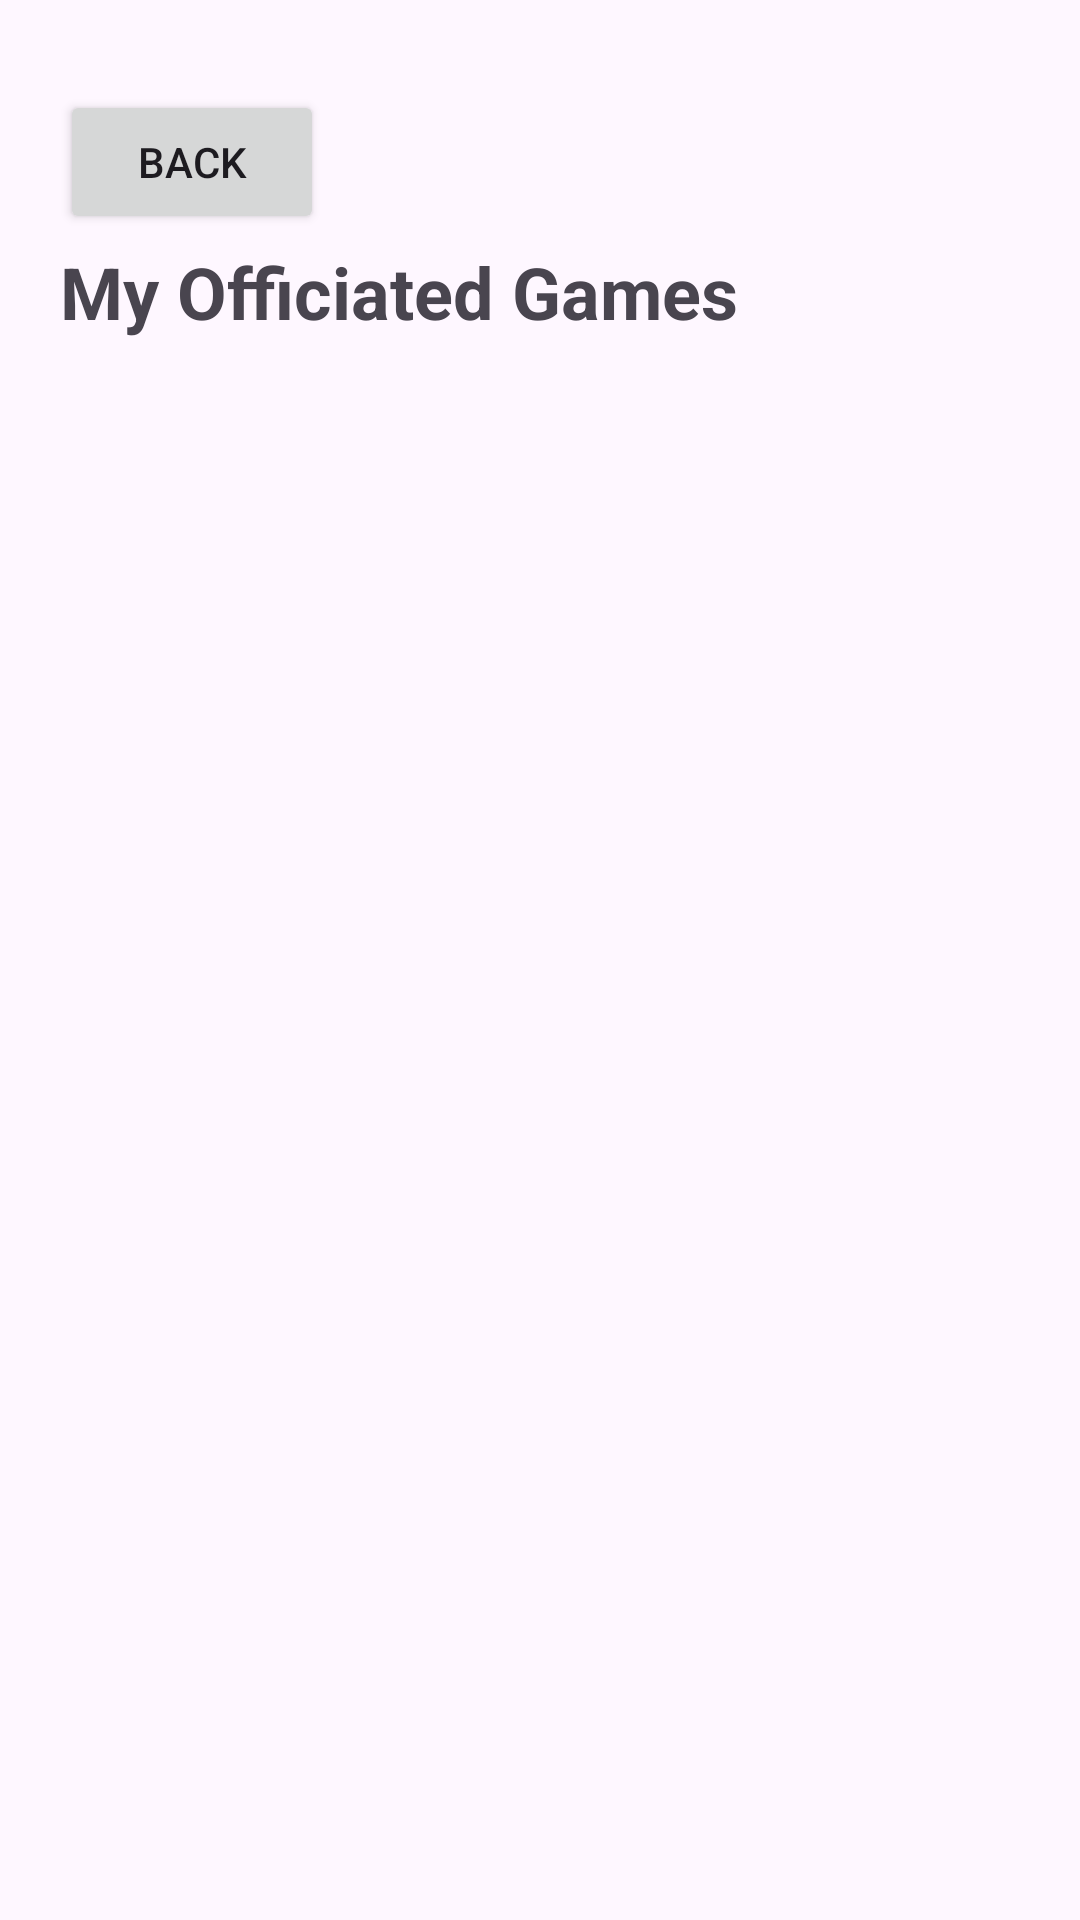

Layout XML and referenced resources for this Android screen:
<!-- AndroidManifest.xml: application theme Theme.Material3.Light -->
<!-- res/layout/activity_referee_games.xml -->
<?xml version="1.0" encoding="utf-8"?>
<LinearLayout xmlns:android="http://schemas.android.com/apk/res/android"
    android:layout_width="match_parent"
    android:layout_height="match_parent"
    android:orientation="vertical"
    android:padding="20dp">

    <Button
        android:id="@+id/backBtnGameListRef"
        android:layout_width="wrap_content"
        android:layout_height="wrap_content"
        android:text="Back"
        android:layout_marginTop="10dp"
        android:layout_marginBottom="3dp">

    </Button>

    <TextView
        android:layout_width="wrap_content"
        android:layout_height="wrap_content"
        android:text="My Officiated Games"
        android:textSize="24sp"
        android:textStyle="bold"
        android:layout_marginBottom="16dp"/>

    <androidx.recyclerview.widget.RecyclerView
        android:id="@+id/recyclerRefGames"
        android:layout_width="match_parent"
        android:layout_height="match_parent"/>

</LinearLayout>
<!-- resources referenced by this layout -->
<resources>

</resources>
